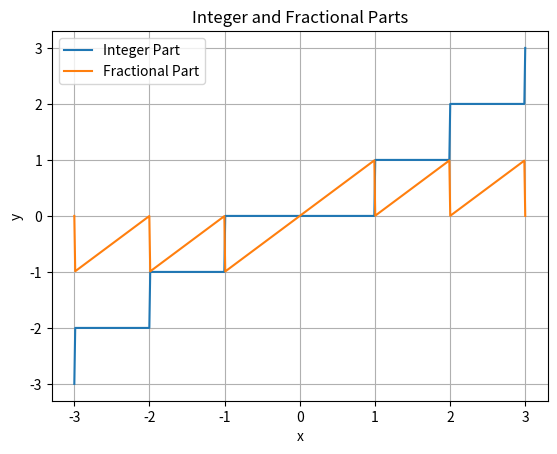

This chart was generated by the following Python code:
"""
1.	Вычислить значения sin x  для первых ста целых чисел: 1..100.
2.	Построить график функции x  на отрезке [-2, 2]. (x  – функция, возвращающая знак числа x, т.е. +1 для положительных 
    и –1 для отрицательных, в нуле – ноль). 
3.	Объявить функцию (x) , которая возвращает два числа: целую и дробную части x. Построить их графики на отрезке [-3, 3]. 
4.	Объявить  функцию (x) =sin x x и построить ее график на отрезке[-20, 20]. Количество точек на отрезке взять равным 401. 
    Будет ли данная функция непрерывна в нуле?

"""


import numpy as np
import matplotlib.pyplot as plt
from math import sin


def calc_sin_1_to_100():
    return [sin(x) for x in range(1, 101)]


def plot_sign_function():
    x = np.linspace(-2, 2, 500)
    y = np.sign(x)
    plt.plot(x, y)
    plt.title('Sign function')
    plt.xlabel('x')
    plt.ylabel('sign(x)')
    plt.grid()
    plt.show()


def split_number(x):
    integer_part = int(x)
    fractional_part = x - integer_part
    return integer_part, fractional_part


def plot_integer_and_fractional_parts():
    x = np.linspace(-3, 3, 500)
    integer_part, fractional_part = zip(*[split_number(i) for i in x])
    plt.plot(x, integer_part, label='Integer Part')
    plt.plot(x, fractional_part, label='Fractional Part')
    plt.title('Integer and Fractional Parts')
    plt.xlabel('x')
    plt.ylabel('y')
    plt.legend()
    plt.grid()
    plt.show()
    

plot_integer_and_fractional_parts()